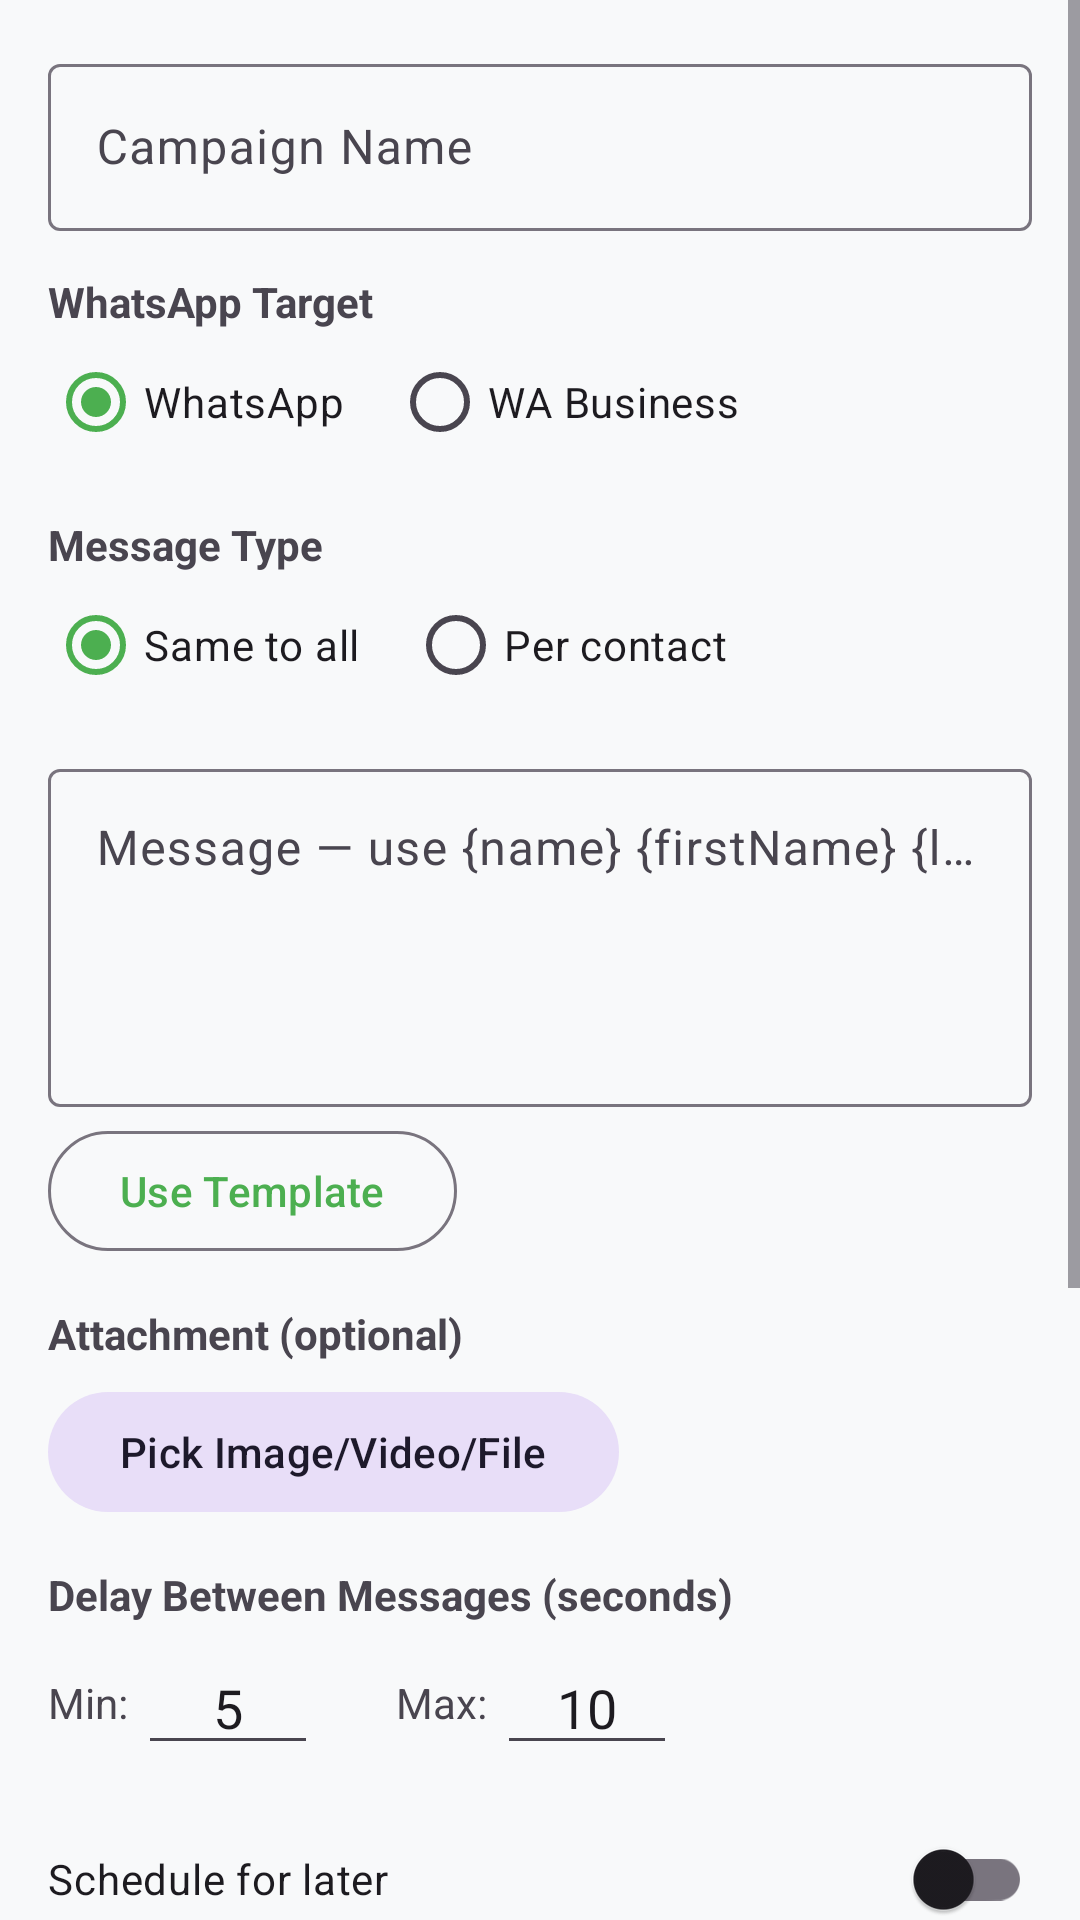

Layout XML and referenced resources for this Android screen:
<!-- AndroidManifest.xml: application theme Theme.WaSender -->
<!-- res/layout/activity_create_campaign.xml -->
<?xml version="1.0" encoding="utf-8"?>
<ScrollView xmlns:android="http://schemas.android.com/apk/res/android"
    xmlns:app="http://schemas.android.com/apk/res-auto"
    android:layout_width="match_parent" android:layout_height="match_parent">
  <LinearLayout android:layout_width="match_parent" android:layout_height="wrap_content"
      android:orientation="vertical" android:padding="16dp">

    <com.google.android.material.textfield.TextInputLayout android:layout_width="match_parent"
        android:layout_height="wrap_content" android:hint="Campaign Name"
        style="@style/Widget.Material3.TextInputLayout.OutlinedBox">
      <com.google.android.material.textfield.TextInputEditText android:id="@+id/etName"
          android:layout_width="match_parent" android:layout_height="wrap_content"/>
    </com.google.android.material.textfield.TextInputLayout>

    <TextView android:layout_width="match_parent" android:layout_height="wrap_content"
        android:text="WhatsApp Target" android:layout_marginTop="14dp" android:textStyle="bold"/>
    <RadioGroup android:id="@+id/rgTarget" android:layout_width="match_parent"
        android:layout_height="wrap_content" android:orientation="horizontal">
      <RadioButton android:id="@+id/rbWa"  android:layout_width="wrap_content"
          android:layout_height="wrap_content" android:text="WhatsApp" android:checked="true"/>
      <RadioButton android:id="@+id/rbBiz" android:layout_width="wrap_content"
          android:layout_height="wrap_content" android:text="WA Business" android:layout_marginStart="16dp"/>
    </RadioGroup>

    <TextView android:layout_width="match_parent" android:layout_height="wrap_content"
        android:text="Message Type" android:layout_marginTop="14dp" android:textStyle="bold"/>
    <RadioGroup android:id="@+id/rgMsgType" android:layout_width="match_parent"
        android:layout_height="wrap_content" android:orientation="horizontal">
      <RadioButton android:id="@+id/rbSame" android:layout_width="wrap_content"
          android:layout_height="wrap_content" android:text="Same to all" android:checked="true"/>
      <RadioButton android:id="@+id/rbDifferent" android:layout_width="wrap_content"
          android:layout_height="wrap_content" android:text="Per contact" android:layout_marginStart="16dp"/>
    </RadioGroup>

    <com.google.android.material.textfield.TextInputLayout android:id="@+id/tilMessage"
        android:layout_width="match_parent" android:layout_height="wrap_content"
        android:layout_marginTop="12dp"
        android:hint="Message — use {name} {firstName} {lastName} {phone}"
        style="@style/Widget.Material3.TextInputLayout.OutlinedBox">
      <com.google.android.material.textfield.TextInputEditText android:id="@+id/etMessage"
          android:layout_width="match_parent" android:layout_height="wrap_content"
          android:minLines="4" android:gravity="top" android:inputType="textMultiLine"/>
    </com.google.android.material.textfield.TextInputLayout>

    <com.google.android.material.button.MaterialButton android:id="@+id/btnPickTemplate"
        style="@style/Widget.Material3.Button.OutlinedButton"
        android:layout_width="wrap_content" android:layout_height="wrap_content"
        android:layout_marginTop="4dp" android:text="Use Template"/>

    <TextView android:layout_width="match_parent" android:layout_height="wrap_content"
        android:text="Attachment (optional)" android:layout_marginTop="14dp" android:textStyle="bold"/>
    <LinearLayout android:layout_width="match_parent" android:layout_height="wrap_content"
        android:orientation="horizontal" android:layout_marginTop="6dp">
      <com.google.android.material.button.MaterialButton android:id="@+id/btnPickMedia"
          style="@style/Widget.Material3.Button.TonalButton"
          android:layout_width="wrap_content" android:layout_height="wrap_content"
          android:text="Pick Image/Video/File"/>
      <com.google.android.material.button.MaterialButton android:id="@+id/btnClearMedia"
          style="@style/Widget.Material3.Button.OutlinedButton"
          android:layout_width="wrap_content" android:layout_height="wrap_content"
          android:layout_marginStart="8dp" android:text="Clear" android:visibility="gone"/>
    </LinearLayout>
    <TextView android:id="@+id/tvMediaFile" android:layout_width="match_parent"
        android:layout_height="wrap_content" android:textSize="12sp"
        android:textColor="#607D8B" android:visibility="gone"/>
    <ImageView android:id="@+id/ivPreview" android:layout_width="120dp"
        android:layout_height="90dp" android:layout_marginTop="6dp"
        android:scaleType="centerCrop" android:visibility="gone"/>

    <TextView android:layout_width="match_parent" android:layout_height="wrap_content"
        android:text="Delay Between Messages (seconds)" android:layout_marginTop="14dp" android:textStyle="bold"/>
    <LinearLayout android:layout_width="match_parent" android:layout_height="wrap_content"
        android:orientation="horizontal" android:gravity="center_vertical" android:layout_marginTop="6dp">
      <TextView android:layout_width="wrap_content" android:layout_height="wrap_content" android:text="Min: "/>
      <com.google.android.material.textfield.TextInputEditText android:id="@+id/etDelayMin"
          android:layout_width="60dp" android:layout_height="wrap_content"
          android:text="5" android:inputType="number" android:textAlignment="center"/>
      <TextView android:layout_width="wrap_content" android:layout_height="wrap_content"
          android:text="   Max: " android:layout_marginStart="16dp"/>
      <com.google.android.material.textfield.TextInputEditText android:id="@+id/etDelayMax"
          android:layout_width="60dp" android:layout_height="wrap_content"
          android:text="10" android:inputType="number" android:textAlignment="center"/>
    </LinearLayout>

    <com.google.android.material.switchmaterial.SwitchMaterial android:id="@+id/switchSchedule"
        android:layout_width="match_parent" android:layout_height="wrap_content"
        android:layout_marginTop="14dp" android:text="Schedule for later"/>
    <LinearLayout android:id="@+id/layoutSchedule" android:layout_width="match_parent"
        android:layout_height="wrap_content" android:orientation="horizontal"
        android:visibility="gone">
      <com.google.android.material.button.MaterialButton android:id="@+id/btnPickDate"
          style="@style/Widget.Material3.Button.OutlinedButton"
          android:layout_width="0dp" android:layout_height="wrap_content"
          android:layout_weight="1" android:text="Pick Date"/>
      <com.google.android.material.button.MaterialButton android:id="@+id/btnPickTime"
          style="@style/Widget.Material3.Button.OutlinedButton"
          android:layout_width="0dp" android:layout_height="wrap_content"
          android:layout_weight="1" android:layout_marginStart="8dp" android:text="Pick Time"/>
    </LinearLayout>
    <TextView android:id="@+id/tvScheduleTime" android:layout_width="match_parent"
        android:layout_height="wrap_content" android:textColor="#2196F3"
        android:textSize="13sp" android:visibility="gone"/>

    <TextView android:layout_width="match_parent" android:layout_height="wrap_content"
        android:text="Contacts" android:layout_marginTop="20dp"
        android:textSize="16sp" android:textStyle="bold"/>
    <LinearLayout android:layout_width="match_parent" android:layout_height="wrap_content"
        android:orientation="horizontal" android:layout_marginTop="8dp">
      <com.google.android.material.button.MaterialButton android:id="@+id/btnAddManual"
          style="@style/Widget.Material3.Button.OutlinedButton"
          android:layout_width="0dp" android:layout_height="wrap_content"
          android:layout_weight="1" android:text="Manual"/>
      <com.google.android.material.button.MaterialButton android:id="@+id/btnImportCsv"
          style="@style/Widget.Material3.Button.OutlinedButton"
          android:layout_width="0dp" android:layout_height="wrap_content"
          android:layout_weight="1" android:layout_marginStart="6dp" android:text="CSV"/>
      <com.google.android.material.button.MaterialButton android:id="@+id/btnPhoneBook"
          style="@style/Widget.Material3.Button.OutlinedButton"
          android:layout_width="0dp" android:layout_height="wrap_content"
          android:layout_weight="1" android:layout_marginStart="6dp" android:text="Phone Book"/>
    </LinearLayout>

    <LinearLayout android:layout_width="match_parent" android:layout_height="wrap_content"
        android:orientation="horizontal" android:layout_marginTop="8dp">
      <com.google.android.material.textfield.TextInputLayout android:layout_width="0dp"
          android:layout_height="wrap_content" android:layout_weight="1"
          android:hint="Non-saved number e.g. +91XXXXXXXXXX"
          style="@style/Widget.Material3.TextInputLayout.OutlinedBox">
        <com.google.android.material.textfield.TextInputEditText android:id="@+id/etQuick"
            android:layout_width="match_parent" android:layout_height="wrap_content"
            android:inputType="phone"/>
      </com.google.android.material.textfield.TextInputLayout>
      <com.google.android.material.button.MaterialButton android:id="@+id/btnAddQuick"
          android:layout_width="wrap_content" android:layout_height="wrap_content"
          android:layout_marginStart="8dp" android:text="Add"/>
    </LinearLayout>

    <TextView android:id="@+id/tvContactCount" android:layout_width="match_parent"
        android:layout_height="wrap_content" android:layout_marginTop="8dp"
        android:text="0 contacts added" android:textColor="#4CAF50" android:textSize="13sp"/>

    <LinearLayout android:layout_width="match_parent" android:layout_height="wrap_content"
        android:orientation="horizontal" android:layout_marginTop="24dp"
        android:layout_marginBottom="16dp">
      <com.google.android.material.button.MaterialButton android:id="@+id/btnSaveDraft"
          style="@style/Widget.Material3.Button.OutlinedButton"
          android:layout_width="0dp" android:layout_height="wrap_content"
          android:layout_weight="1" android:text="Save Draft"/>
      <com.google.android.material.button.MaterialButton android:id="@+id/btnSendNow"
          android:layout_width="0dp" android:layout_height="wrap_content"
          android:layout_weight="1" android:layout_marginStart="12dp"
          android:text="Send Now" android:backgroundTint="@color/green_500"/>
    </LinearLayout>

  </LinearLayout>
</ScrollView>
<!-- resources referenced by this layout -->
<resources>
  <color name="green_500">#4CAF50</color>
  <style name="Theme.WaSender" parent="Theme.Material3.Light.NoActionBar">
          <item name="colorPrimary">@color/green_500</item>
          <item name="colorPrimaryVariant">@color/green_700</item>
          <item name="colorOnPrimary">@color/white</item>
          <item name="colorSecondary">@color/teal_200</item>
          <item name="colorOnSecondary">@color/black</item>
          <item name="android:statusBarColor">@color/green_700</item>
          <item name="android:windowBackground">@color/surface</item>
      </style>
  <color name="green_700">#388E3C</color>
  <color name="white">#FFFFFF</color>
  <color name="teal_200">#80CBC4</color>
  <color name="black">#FF000000</color>
  <color name="surface">#F8F9FA</color>
</resources>
